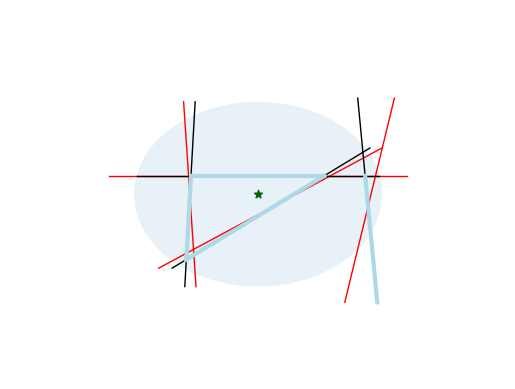

Python code for this plot:
from math import sqrt
import numpy as np
import math
import matplotlib.pyplot as plt

def distance(a,b):
    return math.sqrt((a[0] - b[0])**2 + (a[1] - b[1])**2)

def is_between(a,b,c):
    
    return abs(distance(a,c) + distance(c,b) - distance(a,b)) < 0.05

def perp(a):
    b = np.empty_like(a)
    b[0] = -a[1]
    b[1] = a[0]
    return b


def seg_intersect(l1, l2, inside = False):
    a1 = np.array([l1["x"][0], l1["y"][0]])
    a2 = np.array( [l1["x"][1], l1["y"][1]])
    b1 = np.array( [l2["x"][0], l2["y"][0]])
    b2 = np.array( [l2["x"][1], l2["y"][1]])
    da = a2-a1
    db = b2-b1
    dp = a1-b1
    dap = perp(da)
    denom = np.dot(dap, db)
    # print denom
    num = np.dot(dap, dp)
    res = (num / denom.astype(float))*db + b1
    if inside:
        if is_between(a1,a2,res) and  is_between(b1,b2,res):
            return (num / denom.astype(float))*db + b1
    else:
        return (num / denom.astype(float))*db + b1
    

def LineIntersectCircle(p,lsp,lep):
# p is the circle parameter, lsp and lep is the two end of the line
  x0,y0,r0 = p
  x1,y1 = lsp
  x2,y2 = lep
  if x1 == x2:
    if abs(r0) >= abs(x1 - x0):
        p1 = x1, y0 - sqrt(r0**2 - (x1-x0)**2)
        p2 = x1, y0 + sqrt(r0**2 - (x1-x0)**2)
        inp = [p1,p2]
        # select the points lie on the line segment
        inp = [p for p in inp if p[1]>=min(y1,y2) and p[1]<=max(y1,y2)]
    else:
        inp = []
  else:
    k = (y1 - y2)/(x1 - x2)
    b0 = y1 - k*x1
    a = k**2 + 1
    b = 2*k*(b0 - y0) - 2*x0
    c = (b0 - y0)**2 + x0**2 - r0**2
    delta = b**2 - 4*a*c
    if delta >= 0:
        p1x = (-b - sqrt(delta))/(2*a)
        p2x = (-b + sqrt(delta))/(2*a)
        p1y = k*x1 + b0
        p2y = k*x2 + b0
        inp = [[p1x,p1y],[p2x,p2y]]
        # select the points lie on the line segment
        inp = [p for p in inp if p[0]>=min(x1,x2) and p[0]<=max(x1,x2)]
    else:
        inp = []
  return inp


class Line():
    def __init__(self, x0, x1, y0, y1):
        self.x0 = x0
        self.x1 = x1
        self.y0 = y0
        self.y1 = y1

    def getLine(self):
        return {"x": [self.x0, self.x1], "y": [self.y0, self.y1]}

    def getNorm(self):
        return {"y": [-self.x0 + self.x1], "x": [self.y0 - self.y1]}

    def __getitem__(self, index):

        if index == "x":
            return [self.x0, self.x1]
        if index == "y":
            return [self.y0, self.y1]
    def  __repr__(self):
        res = "x0: " + str(self.x0) + "  x1: " + str(self.x1) + "  y0: " + str(self.y0) + "   y1: " + str(self.y1)
        return  res

    def get_dist_from_point(self, x,y):
        
        p1 = np.array([self.__getitem__(["x"])[0], self.__getitem__(["y"])[0]])
        p2 = np.array([self.__getitem__(["x"])[1], self.__getitem__(["y"])[1]])
        p3 = np.array([x, y])
        d = np.cross(p2-p1, p3-p1)/np.linalg.norm(p2-p1)
        return np.abs(d)

    def dot(self, line):
        self_line = np.array([self.x1 - self.x0, self.y1 - self.y0])
        self_line /=  np.linalg.norm(self_line)
        line = np.array([ line["x"][1] - line["x"][0], line["y"][1] - line["y"][0] ])
        line /=  np.linalg.norm(line)
        
        return self_line.dot(line)

def criteria_to_remove(p1,p2,p_intersection,  center = (0,0)):
    pass
    directon_p1_p2 = ((p2[0] - p1[0])/10., (p2[1] - p1[1])/10.)
    p_int_moved = (p_intersection[0] + directon_p1_p2[0], p_intersection[1] + directon_p1_p2[1])
    if distance(p_int_moved, center) > distance(p_intersection, center):
        return (p1,p_intersection)
    else:
        return (p2,p_intersection)


def modify_lines(l1,l2,p_intersection, center = (0,0)):
    # print (l1,l2)
    p1 = (l1["x"][0], l1["y"][0])
    p2 = (l1["x"][1], l1["y"][1])
    
    p1,p2 = criteria_to_remove (p1,p2,p_intersection, center)
    l1 = Line(p1[0],p2[0], p1[1],p2[1])
    # if distance(p1,p_intersection) < distance(p2,p_intersection):
    #     l1 = Line(p_intersection[0],l1["x"][1], p_intersection[1], l1["y"][1])
    # else:
    #     l1 = Line(l1["x"][0], p_intersection[0], l1["y"][0], p_intersection[1])
    p1 = (l2["x"][0], l2["y"][0])
    p2 = (l2["x"][1], l2["y"][1])
    p1,p2 = criteria_to_remove (p1,p2,p_intersection, center)
    l2 = Line(p1[0],p2[0], p1[1],p2[1])
    # if distance(p1,p_intersection) < distance(p2,p_intersection):
    #     l2 = Line(p_intersection[0],l2["x"][1], p_intersection[1], l2["y"][1])
    # else:
    #     l2 = Line(l2["x"][0], p_intersection[0], l2["y"][0], p_intersection[1])
    # print (l1,l2)
    return (l1,l2)

def plot_line(l,ax, center = [0,0], c="lightblue", le =3):
    x = [center[0]+ l["x"][0], center[0]+ l["x"][1]]
    y = [center[1]+ l["y"][0], center[1]+ l["y"][1]]
    ax.plot(x, y, color=c, linewidth=le)

if __name__ == "__main__":
    orig_lines = [Line(-0.5,-0.5,-1, 1), Line(-1.2,1.2, 0.2, 0.2), Line(-0.8,1,-0.8,0.5)]
    orig_lines = [Line(1.1, 0.7, 1.04, -1.17), Line(-0.5,-0.6,-1, 1), Line(-1.2,1.2, 0.2, 0.2), Line(-0.8,1,-0.8,0.5) ]

    modif_lines = []
    fig = plt.figure()
    ax = fig.add_subplot(111)
    p  = (0,0,1)
    res = LineIntersectCircle(p,(-2,0), (1,0))
    
    for line in orig_lines:
        
        plot_line(line, ax, c="red", le =1)


    for line in orig_lines:
        intersect_with_c = LineIntersectCircle(p, [line["x"][0], line["y"][0]], [line["x"][1], line["y"][1]])

        if len(intersect_with_c) != 2:
            continue
        intersect_with_c = Line(intersect_with_c[0][0],intersect_with_c[1][0], intersect_with_c[0][1], intersect_with_c[1][1])
        plot_line(intersect_with_c, ax, c="black", le =1)
        print ("intersect_with_c ", intersect_with_c)
        for i in range(0,len(modif_lines)):
            intersection = seg_intersect(modif_lines[i], intersect_with_c, inside=True)
            # print (intersection)

            if (intersection is not None):
                modif_lines[i], intersect_with_c = modify_lines(modif_lines[i], intersect_with_c, intersection)
            else:
                print ("No Inters")
        modif_lines.append(intersect_with_c)
    

    for line in modif_lines:
        # print (line)
        plot_line(line, ax)
    circ = plt.Circle((0,0), 1, alpha=0.1)
    ax.add_patch(circ)
    ax.set_xlim(-2., 2)
    ax.set_ylim(-2., 2)
    ax.scatter(0, 0, color='darkgreen', marker='*')
    plt.axis('off')
    # plt.ion()
    plt.show()
        


        